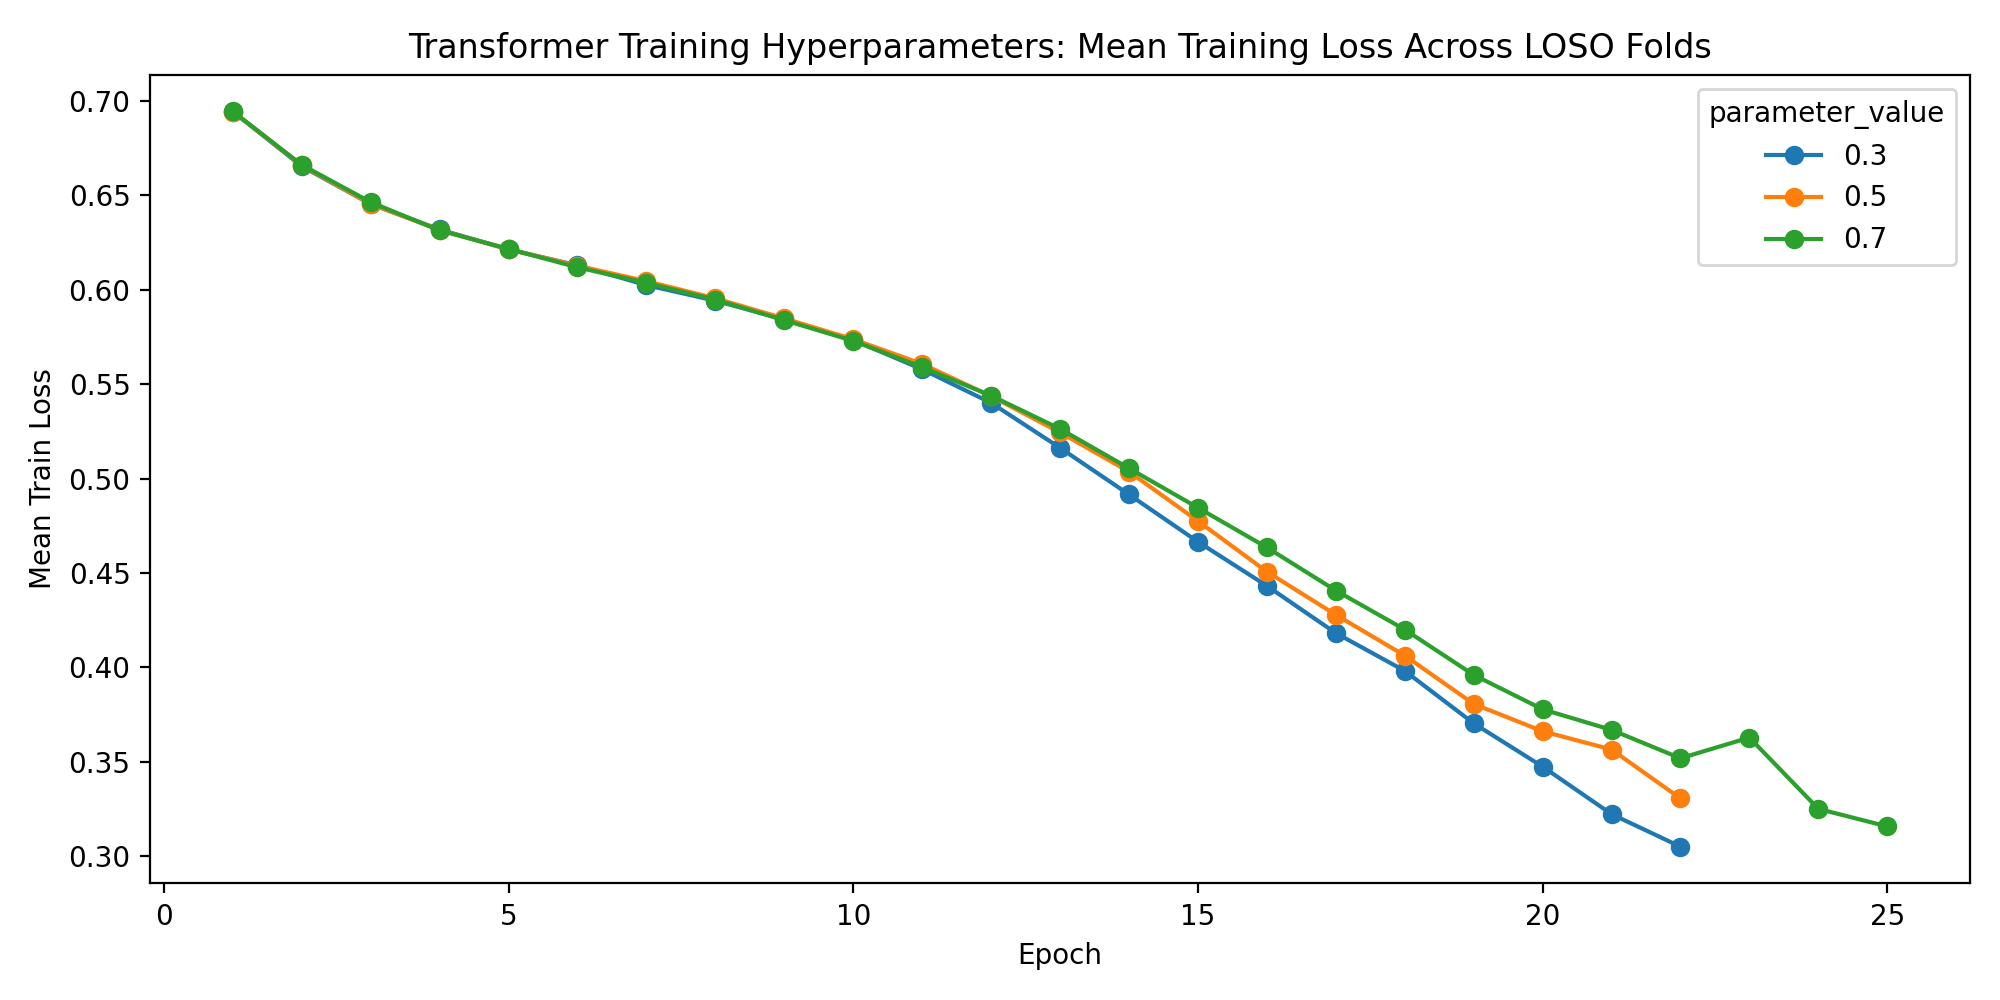

The data file committed next to this chart (first rows):
parameter_name, parameter_value, fold, subject, epoch, train_loss, val_loss, learning_rate, d_model, nhead, num_layers, dim_feedforward, dropout_rate, batch_size, epochs, weight_decay, validation_fraction, early_stopping_patience, lr_scheduler_patience, lr_scheduler_factor, use_class_weight, seed
lr_scheduler_factor, 0.3, 1, 1, 1, 0.6918, 0.6668, 0.001, 64, 4, 2, 128, 0.1, 32, 75, 0.0, 0.1, 10, 5, 0.3, True, 42
lr_scheduler_factor, 0.3, 1, 1, 2, 0.6626, 0.6397, 0.001, 64, 4, 2, 128, 0.1, 32, 75, 0.0, 0.1, 10, 5, 0.3, True, 42
lr_scheduler_factor, 0.3, 1, 1, 3, 0.6489, 0.6187, 0.001, 64, 4, 2, 128, 0.1, 32, 75, 0.0, 0.1, 10, 5, 0.3, True, 42
lr_scheduler_factor, 0.3, 1, 1, 4, 0.6426, 0.5966, 0.001, 64, 4, 2, 128, 0.1, 32, 75, 0.0, 0.1, 10, 5, 0.3, True, 42
lr_scheduler_factor, 0.3, 1, 1, 5, 0.6238, 0.5971, 0.001, 64, 4, 2, 128, 0.1, 32, 75, 0.0, 0.1, 10, 5, 0.3, True, 42
lr_scheduler_factor, 0.3, 1, 1, 6, 0.6172, 0.6023, 0.001, 64, 4, 2, 128, 0.1, 32, 75, 0.0, 0.1, 10, 5, 0.3, True, 42
lr_scheduler_factor, 0.3, 1, 1, 7, 0.6246, 0.5869, 0.001, 64, 4, 2, 128, 0.1, 32, 75, 0.0, 0.1, 10, 5, 0.3, True, 42
lr_scheduler_factor, 0.3, 1, 1, 8, 0.6022, 0.5756, 0.001, 64, 4, 2, 128, 0.1, 32, 75, 0.0, 0.1, 10, 5, 0.3, True, 42
lr_scheduler_factor, 0.3, 1, 1, 9, 0.5944, 0.5941, 0.001, 64, 4, 2, 128, 0.1, 32, 75, 0.0, 0.1, 10, 5, 0.3, True, 42
lr_scheduler_factor, 0.3, 1, 1, 10, 0.5959, 0.5928, 0.001, 64, 4, 2, 128, 0.1, 32, 75, 0.0, 0.1, 10, 5, 0.3, True, 42
lr_scheduler_factor, 0.3, 1, 1, 11, 0.5801, 0.5934, 0.001, 64, 4, 2, 128, 0.1, 32, 75, 0.0, 0.1, 10, 5, 0.3, True, 42
lr_scheduler_factor, 0.3, 1, 1, 12, 0.5788, 0.5783, 0.001, 64, 4, 2, 128, 0.1, 32, 75, 0.0, 0.1, 10, 5, 0.3, True, 42
lr_scheduler_factor, 0.3, 1, 1, 13, 0.5574, 0.5948, 0.001, 64, 4, 2, 128, 0.1, 32, 75, 0.0, 0.1, 10, 5, 0.3, True, 42
lr_scheduler_factor, 0.3, 1, 1, 14, 0.5442, 0.6023, 0.001, 64, 4, 2, 128, 0.1, 32, 75, 0.0, 0.1, 10, 5, 0.3, True, 42
lr_scheduler_factor, 0.3, 1, 1, 15, 0.4987, 0.6062, 0.001, 64, 4, 2, 128, 0.1, 32, 75, 0.0, 0.1, 10, 5, 0.3, True, 42
lr_scheduler_factor, 0.3, 1, 1, 16, 0.4732, 0.614, 0.001, 64, 4, 2, 128, 0.1, 32, 75, 0.0, 0.1, 10, 5, 0.3, True, 42
lr_scheduler_factor, 0.3, 1, 1, 17, 0.4582, 0.6449, 0.001, 64, 4, 2, 128, 0.1, 32, 75, 0.0, 0.1, 10, 5, 0.3, True, 42
lr_scheduler_factor, 0.3, 1, 1, 18, 0.436, 0.6627, 0.001, 64, 4, 2, 128, 0.1, 32, 75, 0.0, 0.1, 10, 5, 0.3, True, 42
lr_scheduler_factor, 0.3, 2, 2, 1, 0.6985, 0.6832, 0.001, 64, 4, 2, 128, 0.1, 32, 75, 0.0, 0.1, 10, 5, 0.3, True, 42
lr_scheduler_factor, 0.3, 2, 2, 2, 0.6786, 0.6504, 0.001, 64, 4, 2, 128, 0.1, 32, 75, 0.0, 0.1, 10, 5, 0.3, True, 42
lr_scheduler_factor, 0.3, 2, 2, 3, 0.6608, 0.615, 0.001, 64, 4, 2, 128, 0.1, 32, 75, 0.0, 0.1, 10, 5, 0.3, True, 42
lr_scheduler_factor, 0.3, 2, 2, 4, 0.6439, 0.6107, 0.001, 64, 4, 2, 128, 0.1, 32, 75, 0.0, 0.1, 10, 5, 0.3, True, 42
lr_scheduler_factor, 0.3, 2, 2, 5, 0.6382, 0.609, 0.001, 64, 4, 2, 128, 0.1, 32, 75, 0.0, 0.1, 10, 5, 0.3, True, 42
lr_scheduler_factor, 0.3, 2, 2, 6, 0.6282, 0.5972, 0.001, 64, 4, 2, 128, 0.1, 32, 75, 0.0, 0.1, 10, 5, 0.3, True, 42
lr_scheduler_factor, 0.3, 2, 2, 7, 0.6205, 0.5854, 0.001, 64, 4, 2, 128, 0.1, 32, 75, 0.0, 0.1, 10, 5, 0.3, True, 42
lr_scheduler_factor, 0.3, 2, 2, 8, 0.6121, 0.6114, 0.001, 64, 4, 2, 128, 0.1, 32, 75, 0.0, 0.1, 10, 5, 0.3, True, 42
lr_scheduler_factor, 0.3, 2, 2, 9, 0.6028, 0.6383, 0.001, 64, 4, 2, 128, 0.1, 32, 75, 0.0, 0.1, 10, 5, 0.3, True, 42
lr_scheduler_factor, 0.3, 2, 2, 10, 0.595, 0.6147, 0.001, 64, 4, 2, 128, 0.1, 32, 75, 0.0, 0.1, 10, 5, 0.3, True, 42
lr_scheduler_factor, 0.3, 2, 2, 11, 0.5818, 0.5977, 0.001, 64, 4, 2, 128, 0.1, 32, 75, 0.0, 0.1, 10, 5, 0.3, True, 42
lr_scheduler_factor, 0.3, 2, 2, 12, 0.5678, 0.5944, 0.001, 64, 4, 2, 128, 0.1, 32, 75, 0.0, 0.1, 10, 5, 0.3, True, 42
lr_scheduler_factor, 0.3, 2, 2, 13, 0.5535, 0.5966, 0.001, 64, 4, 2, 128, 0.1, 32, 75, 0.0, 0.1, 10, 5, 0.3, True, 42
lr_scheduler_factor, 0.3, 2, 2, 14, 0.5104, 0.6712, 0.001, 64, 4, 2, 128, 0.1, 32, 75, 0.0, 0.1, 10, 5, 0.3, True, 42
lr_scheduler_factor, 0.3, 2, 2, 15, 0.4815, 0.6585, 0.001, 64, 4, 2, 128, 0.1, 32, 75, 0.0, 0.1, 10, 5, 0.3, True, 42
lr_scheduler_factor, 0.3, 2, 2, 16, 0.4575, 0.6889, 0.001, 64, 4, 2, 128, 0.1, 32, 75, 0.0, 0.1, 10, 5, 0.3, True, 42
lr_scheduler_factor, 0.3, 2, 2, 17, 0.4489, 0.7143, 0.001, 64, 4, 2, 128, 0.1, 32, 75, 0.0, 0.1, 10, 5, 0.3, True, 42
lr_scheduler_factor, 0.3, 3, 3, 1, 0.6968, 0.6631, 0.001, 64, 4, 2, 128, 0.1, 32, 75, 0.0, 0.1, 10, 5, 0.3, True, 42
lr_scheduler_factor, 0.3, 3, 3, 2, 0.6729, 0.6352, 0.001, 64, 4, 2, 128, 0.1, 32, 75, 0.0, 0.1, 10, 5, 0.3, True, 42
lr_scheduler_factor, 0.3, 3, 3, 3, 0.6505, 0.6092, 0.001, 64, 4, 2, 128, 0.1, 32, 75, 0.0, 0.1, 10, 5, 0.3, True, 42
lr_scheduler_factor, 0.3, 3, 3, 4, 0.6274, 0.5827, 0.001, 64, 4, 2, 128, 0.1, 32, 75, 0.0, 0.1, 10, 5, 0.3, True, 42
lr_scheduler_factor, 0.3, 3, 3, 5, 0.629, 0.6007, 0.001, 64, 4, 2, 128, 0.1, 32, 75, 0.0, 0.1, 10, 5, 0.3, True, 42
lr_scheduler_factor, 0.3, 3, 3, 6, 0.6104, 0.5815, 0.001, 64, 4, 2, 128, 0.1, 32, 75, 0.0, 0.1, 10, 5, 0.3, True, 42
lr_scheduler_factor, 0.3, 3, 3, 7, 0.596, 0.5774, 0.001, 64, 4, 2, 128, 0.1, 32, 75, 0.0, 0.1, 10, 5, 0.3, True, 42
lr_scheduler_factor, 0.3, 3, 3, 8, 0.5943, 0.5739, 0.001, 64, 4, 2, 128, 0.1, 32, 75, 0.0, 0.1, 10, 5, 0.3, True, 42
lr_scheduler_factor, 0.3, 3, 3, 9, 0.5864, 0.6273, 0.001, 64, 4, 2, 128, 0.1, 32, 75, 0.0, 0.1, 10, 5, 0.3, True, 42
lr_scheduler_factor, 0.3, 3, 3, 10, 0.5658, 0.5876, 0.001, 64, 4, 2, 128, 0.1, 32, 75, 0.0, 0.1, 10, 5, 0.3, True, 42
lr_scheduler_factor, 0.3, 3, 3, 11, 0.5428, 0.5692, 0.001, 64, 4, 2, 128, 0.1, 32, 75, 0.0, 0.1, 10, 5, 0.3, True, 42
lr_scheduler_factor, 0.3, 3, 3, 12, 0.5373, 0.6665, 0.001, 64, 4, 2, 128, 0.1, 32, 75, 0.0, 0.1, 10, 5, 0.3, True, 42
lr_scheduler_factor, 0.3, 3, 3, 13, 0.5283, 0.602, 0.001, 64, 4, 2, 128, 0.1, 32, 75, 0.0, 0.1, 10, 5, 0.3, True, 42
lr_scheduler_factor, 0.3, 3, 3, 14, 0.5012, 0.7624, 0.001, 64, 4, 2, 128, 0.1, 32, 75, 0.0, 0.1, 10, 5, 0.3, True, 42
lr_scheduler_factor, 0.3, 3, 3, 15, 0.4912, 0.7006, 0.001, 64, 4, 2, 128, 0.1, 32, 75, 0.0, 0.1, 10, 5, 0.3, True, 42
lr_scheduler_factor, 0.3, 3, 3, 16, 0.4721, 0.6605, 0.001, 64, 4, 2, 128, 0.1, 32, 75, 0.0, 0.1, 10, 5, 0.3, True, 42
lr_scheduler_factor, 0.3, 3, 3, 17, 0.456, 0.6641, 0.001, 64, 4, 2, 128, 0.1, 32, 75, 0.0, 0.1, 10, 5, 0.3, True, 42
lr_scheduler_factor, 0.3, 3, 3, 18, 0.3771, 0.7411, 0.001, 64, 4, 2, 128, 0.1, 32, 75, 0.0, 0.1, 10, 5, 0.3, True, 42
lr_scheduler_factor, 0.3, 3, 3, 19, 0.3478, 0.7881, 0.001, 64, 4, 2, 128, 0.1, 32, 75, 0.0, 0.1, 10, 5, 0.3, True, 42
lr_scheduler_factor, 0.3, 3, 3, 20, 0.3291, 0.8206, 0.001, 64, 4, 2, 128, 0.1, 32, 75, 0.0, 0.1, 10, 5, 0.3, True, 42
lr_scheduler_factor, 0.3, 3, 3, 21, 0.312, 0.8617, 0.001, 64, 4, 2, 128, 0.1, 32, 75, 0.0, 0.1, 10, 5, 0.3, True, 42
lr_scheduler_factor, 0.3, 4, 4, 1, 0.6925, 0.6526, 0.001, 64, 4, 2, 128, 0.1, 32, 75, 0.0, 0.1, 10, 5, 0.3, True, 42
lr_scheduler_factor, 0.3, 4, 4, 2, 0.6621, 0.6149, 0.001, 64, 4, 2, 128, 0.1, 32, 75, 0.0, 0.1, 10, 5, 0.3, True, 42
lr_scheduler_factor, 0.3, 4, 4, 3, 0.6396, 0.6154, 0.001, 64, 4, 2, 128, 0.1, 32, 75, 0.0, 0.1, 10, 5, 0.3, True, 42
lr_scheduler_factor, 0.3, 4, 4, 4, 0.6274, 0.5929, 0.001, 64, 4, 2, 128, 0.1, 32, 75, 0.0, 0.1, 10, 5, 0.3, True, 42
... 5,556 more rows
